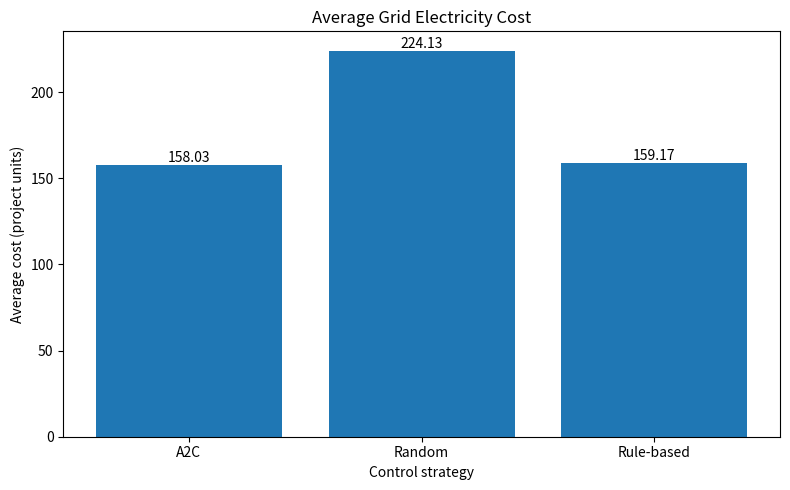

Write the Python code that produced this figure. (Note: this script raises an exception after producing the figure.)
import matplotlib.pyplot as plt

strategies = ["A2C", "Random", "Rule-based"]
costs = [158.03, 224.13, 159.17]

plt.figure(figsize=(8, 5))
bars = plt.bar(strategies, costs)

plt.title("Average Grid Electricity Cost")
plt.ylabel("Average cost (project units)")
plt.xlabel("Control strategy")

for bar, cost in zip(bars, costs):
    plt.text(
        bar.get_x() + bar.get_width() / 2,
        bar.get_height(),
        f"{cost:.2f}",
        ha="center",
        va="bottom"
    )

plt.tight_layout()
plt.savefig("results/cost_comparison.png", dpi=300)
plt.show()
